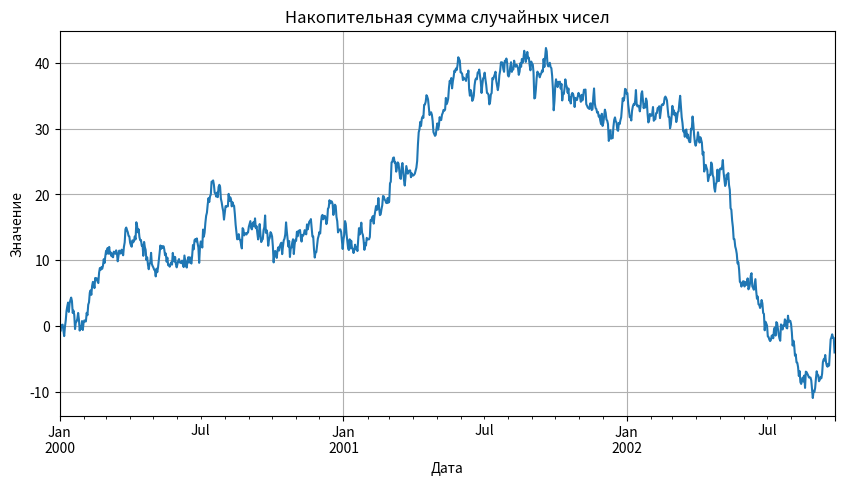

Here is the Python script that generated this plot:
import pandas as pd
import numpy as np
import matplotlib.pyplot as plt

%matplotlib inline

simple_series = pd.Series([1, 3, 5, np.nan, 6, 8])
print("Простой Series с индексами по умолчанию:")
print(simple_series)

dates_index = pd.date_range('20240101', periods=6)
series_with_dates = pd.Series(np.random.randn(6), index=dates_index)
print("\nSeries с датами в качестве индексов:")
print(series_with_dates)

# Используем даты, которые мы создали ранее, в качестве индекса
df = pd.DataFrame(np.random.randn(6, 4), index=dates_index, columns=['A', 'B', 'C', 'D'])
print("Наш DataFrame:")
df

print("Столбец 'A':")
print(df['A'])

# Выбрать одну строку по ее метке (в нашем случае, по дате)
print("Строка за '2024-01-02':")
print(df.loc[dates_index[1]])

# Выбрать несколько столбцов для всех строк
print("\nСтолбцы 'A' и 'B':")
print(df.loc[:, ['A', 'B']])

print("Строки, где A > 0:")
print(df[df['A'] > 0])

# Создадим Series с 1000 случайных чисел как временной ряд
ts = pd.Series(np.random.randn(1000), index=pd.date_range('1/1/2000', periods=1000))
# Чтобы получить нарастающий итог, используем .cumsum()
ts = ts.cumsum()

# Строим график
print("График временного ряда:")
ts.plot(figsize=(10, 5), title='Накопительная сумма случайных чисел')
plt.xlabel("Дата")
plt.ylabel("Значение")
plt.grid(True)
plt.show()